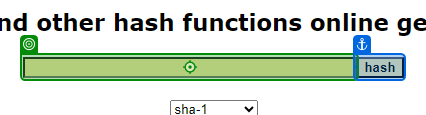
Task: Develop Data-Driven Test Cases
Create a data driven test case to verify the hash code for the keyword
Workflow: Main

Step 1: type [InHashWord] into the text box in window 'SHA1 online' (msedge.exe)

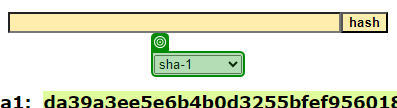
Step 2: select [InHashMethod] in the drop-down in window 'SHA1 online' (msedge.exe)

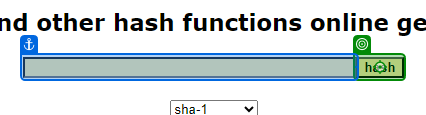
Step 3: click on the text box in window 'SHA1 online' (msedge.exe)

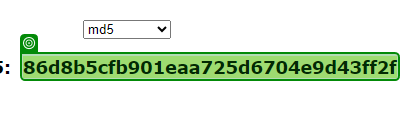
Step 4: get-text from the element in window 'SHA1 online' (msedge.exe)
